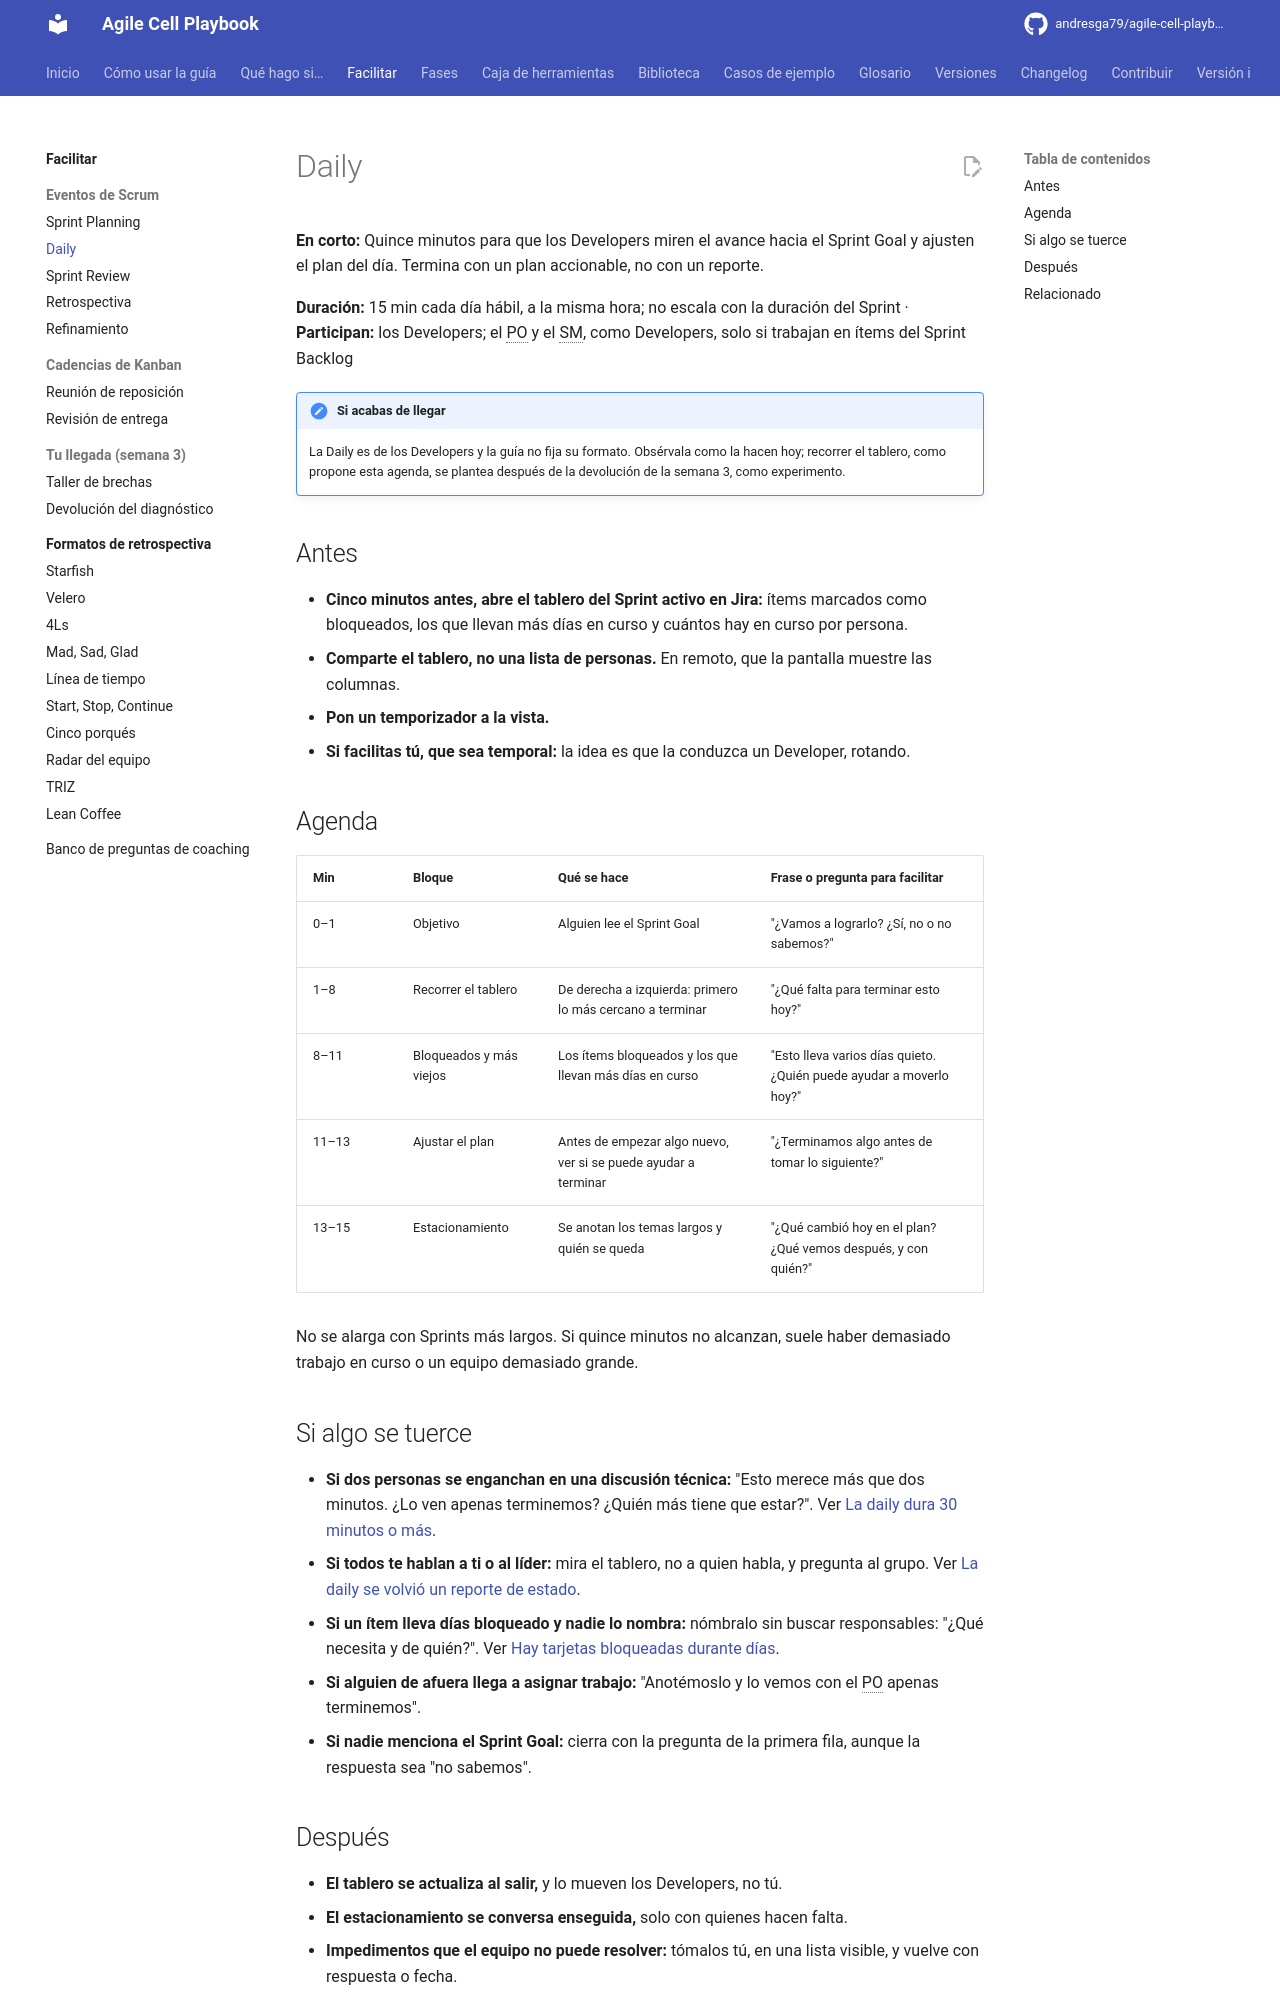

repository: andresga79/agile-cell-playbook · page: facilitar/eventos/daily/index.html · generator: mkdocs

# Daily

**En corto:** Quince minutos para que los Developers miren el avance hacia el Sprint Goal y ajusten el plan del día. Termina con un plan accionable, no con un reporte.

**Duración:** 15 min cada día hábil, a la misma hora; no escala con la duración del Sprint · **Participan:** los Developers; el PO y el SM, como Developers, solo si trabajan en ítems del Sprint Backlog

!!! note "Si acabas de llegar"
    La Daily es de los Developers y la guía no fija su formato. Obsérvala como la hacen hoy; recorrer el tablero, como propone esta agenda, se plantea después de la devolución de la semana 3, como experimento.

## Antes

- **Cinco minutos antes, abre el tablero del Sprint activo en Jira:** ítems marcados como bloqueados, los que llevan más días en curso y cuántos hay en curso por persona.
- **Comparte el tablero, no una lista de personas.** En remoto, que la pantalla muestre las columnas.
- **Pon un temporizador a la vista.**
- **Si facilitas tú, que sea temporal:** la idea es que la conduzca un Developer, rotando.

## Agenda

| Min | Bloque | Qué se hace | Frase o pregunta para facilitar |
|---|---|---|---|
| 0–1 | Objetivo | Alguien lee el Sprint Goal | "¿Vamos a lograrlo? ¿Sí, no o no sabemos?" |
| 1–8 | Recorrer el tablero | De derecha a izquierda: primero lo más cercano a terminar | "¿Qué falta para terminar esto hoy?" |
| 8–11 | Bloqueados y más viejos | Los ítems bloqueados y los que llevan más días en curso | "Esto lleva varios días quieto. ¿Quién puede ayudar a moverlo hoy?" |
| 11–13 | Ajustar el plan | Antes de empezar algo nuevo, ver si se puede ayudar a terminar | "¿Terminamos algo antes de tomar lo siguiente?" |
| 13–15 | Estacionamiento | Se anotan los temas largos y quién se queda | "¿Qué cambió hoy en el plan? ¿Qué vemos después, y con quién?" |

No se alarga con Sprints más largos. Si quince minutos no alcanzan, suele haber demasiado trabajo en curso o un equipo demasiado grande.

## Si algo se tuerce

- **Si dos personas se enganchan en una discusión técnica:** "Esto merece más que dos minutos. ¿Lo ven apenas terminemos? ¿Quién más tiene que estar?". Ver [La daily dura 30 minutos o más](../../situaciones/daily-demasiado-larga.md).
- **Si todos te hablan a ti o al líder:** mira el tablero, no a quien habla, y pregunta al grupo. Ver [La daily se volvió un reporte de estado](../../situaciones/daily-reporte-de-estado.md).
- **Si un ítem lleva días bloqueado y nadie lo nombra:** nómbralo sin buscar responsables: "¿Qué necesita y de quién?". Ver [Hay tarjetas bloqueadas durante días](../../situaciones/items-bloqueados.md).
- **Si alguien de afuera llega a asignar trabajo:** "Anotémoslo y lo vemos con el PO apenas terminemos".
- **Si nadie menciona el Sprint Goal:** cierra con la pregunta de la primera fila, aunque la respuesta sea "no sabemos".
